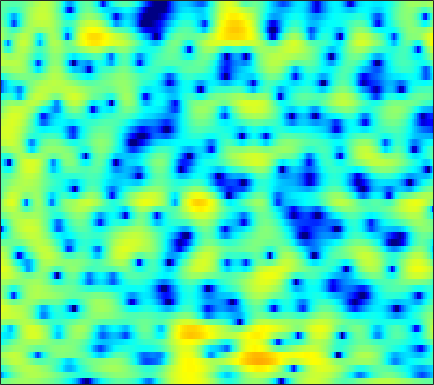

The table this chart was drawn from, first rows:
-1.1287, -0.86675, -0.5123, -0.16116, 0.10058, 0.40784, 0.66809, 0.82246, 1.0144, 1.1578, 1.2456, 1.2817, 1.2877, 1.2457, 1.1842, 1.0793, 0.94743, 0.83078, 0.6265, 0.4139, 0.14609, -0.06439, -0.37677, -0.73432
-10.99, -8.78, -6.482, -4.674, -3.553, -2.297, -1.264, -0.6129, 0.1149, 0.6971, 1.16, 1.434, 1.712, 1.897, 1.978, 2.024, 1.992, 1.924, 1.784, 1.585, 1.333, 1.111, 0.7754, 0.3965
-4.267, -3.532, -2.554, -1.62, -0.9723, -0.186, 0.4929, 0.915, 1.389, 1.75, 2.001, 2.129, 2.212, 2.217, 2.17, 2.046, 1.86, 1.679, 1.386, 1.029, 0.6065, 0.2303, -0.3494, -1.042
-0.185, 0.4129, 1.108, 1.682, 2.029, 2.387, 2.605, 2.676, 2.643, 2.455, 2.111, 1.746, 1.136, 0.4107, -0.183, -0.9529, -1.588, -1.901, -2.086, -2.023, -1.833, -1.696, -1.584, -1.626
1.237, 1.639, 2.109, 2.477, 2.683, 2.85, 2.873, 2.789, 2.521, 2.041, 1.304, 0.5535, -0.7555, -2.546, -4.316, -7.513, -11.96, -14.53, -11.58, -7.636, -4.919, -3.459, -2.067, -1.118
-1.517, -1.071, -0.5141, -0.01247, 0.3249, 0.6908, 0.96, 1.088, 1.162, 1.115, 0.9423, 0.7355, 0.3754, -0.07017, -0.416, -0.8421, -1.163, -1.299, -1.313, -1.169, -0.9116, -0.6904, -0.3966, -0.1341
-5.444, -4.62, -3.678, -2.855, -2.286, -1.575, -0.8833, -0.396, 0.196, 0.7134, 1.13, 1.372, 1.603, 1.724, 1.753, 1.721, 1.615, 1.498, 1.291, 1.028, 0.7195, 0.4587, 0.08836, -0.2833
-6.375, -6.347, -6.664, -7.093, -7.12, -6.218, -4.482, -2.978, -1.116, 0.4421, 1.68, 2.406, 3.127, 3.592, 3.792, 3.875, 3.759, 3.539, 3.085, 2.422, 1.524, 0.6769, -0.7347, -2.519
-3.022, -3.81, -5.351, -7.37, -8.625, -8.133, -5.508, -3.417, -1.088, 0.674, 1.966, 2.675, 3.333, 3.712, 3.834, 3.794, 3.557, 3.259, 2.704, 1.973, 1.056, 0.2333, -1.079, -2.655
1.194, 1.026, 0.7919, 0.6212, 0.5754, 0.6521, 0.9013, 1.159, 1.527, 1.861, 2.092, 2.161, 2.1, 1.859, 1.558, 1.016, 0.3482, -0.2112, -0.971, -1.659, -2.242, -2.586, -2.924, -3.185
3.594, 3.503, 3.367, 3.223, 3.125, 2.997, 2.873, 2.778, 2.615, 2.387, 2.051, 1.708, 1.081, 0.2123, -0.6331, -2.088, -3.968, -5.708, -8.428, -10.89, -11.2, -9.963, -8.003, -6.439
4.164, 3.945, 3.626, 3.308, 3.076, 2.797, 2.563, 2.411, 2.216, 1.998, 1.706, 1.409, 0.8634, 0.09751, -0.6584, -1.957, -3.638, -5.166, -7.447, -9.297, -9.427, -8.434, -6.788, -5.423
3.121, 2.548, 1.686, 0.7705, 0.1271, -0.5135, -0.7794, -0.7052, -0.3344, 0.1578, 0.6113, 0.8651, 1.056, 1.059, 0.9447, 0.6491, 0.2396, -0.1017, -0.539, -0.8705, -1.06, -1.096, -1.06, -0.9813
1.161, 0.1548, -1.689, -4.357, -7.254, -13.3, -15.75, -10.56, -5.92, -3.097, -1.213, -0.2088, 0.7475, 1.377, 1.683, 1.918, 2.001, 1.989, 1.908, 1.781, 1.626, 1.498, 1.323, 1.134
0.5205, -0.03508, -1.042, -2.303, -3.307, -4.372, -4.615, -4.144, -3.008, -1.761, -0.666, 0.0214, 0.7531, 1.29, 1.57, 1.828, 1.954, 1.964, 1.878, 1.687, 1.412, 1.157, 0.7823, 0.3873
1.488, 1.511, 1.371, 1.103, 0.8683, 0.5821, 0.3821, 0.304, 0.2934, 0.3783, 0.5176, 0.6423, 0.8233, 1.002, 1.131, 1.255, 1.298, 1.262, 1.084, 0.7227, 0.1598, -0.4163, -1.37, -2.482
3.295, 3.429, 3.407, 3.201, 2.953, 2.514, 1.985, 1.541, 0.9065, 0.256, -0.3404, -0.7066, -0.994, -0.9755, -0.7719, -0.3564, 0.07996, 0.3315, 0.4648, 0.297, -0.2849, -1.033, -2.614, -5.119
4.363, 4.314, 4.048, 3.554, 3.039, 2.167, 1.102, 0.1743, -1.277, -3.04, -5.26, -7.325, -10.19, -10.39, -8.181, -5.01, -2.588, -1.276, -0.08742, 0.5579, 0.7178, 0.5606, 0.005012, -0.8454
3.735, 3.462, 2.829, 1.881, 0.9575, -0.524, -2.237, -3.58, -5.276, -6.811, -8.248, -9.348, -10.51, -9.925, -8.086, -5.218, -2.738, -1.286, 0.1744, 1.144, 1.714, 1.916, 1.956, 1.8
2.953, 2.54, 1.668, 0.361, -0.9583, -3.34, -6.815, -10.66, -18.83, -16.3, -10.56, -8.024, -5.669, -3.854, -2.636, -1.153, 0.1523, 0.9836, 1.875, 2.493, 2.849, 2.946, 2.883, 2.603
1.579, 1.298, 0.7347, -0.05379, -0.8315, -2.092, -3.56, -4.638, -5.555, -5.412, -4.311, -3.231, -1.808, -0.5308, 0.2857, 1.214, 1.948, 2.367, 2.757, 2.944, 2.928, 2.776, 2.385, 1.768
-1.246, -1.188, -1.075, -0.982, -0.9372, -0.9063, -0.8764, -0.8274, -0.6702, -0.3623, 0.0728, 0.4587, 0.9996, 1.512, 1.857, 2.218, 2.442, 2.517, 2.463, 2.246, 1.846, 1.438, 0.7325, -0.1276
-6.313, -5.555, -4.226, -2.902, -1.996, -0.9677, -0.1152, 0.4256, 1.037, 1.56, 2.002, 2.284, 2.592, 2.808, 2.903, 2.919, 2.796, 2.602, 2.194, 1.596, 0.8044, 0.08784, -1.015, -2.248
-19.07, -12.09, -7.247, -4.205, -2.544, -0.8437, 0.4263, 1.179, 1.972, 2.561, 2.998, 3.236, 3.444, 3.53, 3.501, 3.343, 3.031, 2.675, 2.035, 1.16, 0.02205, -1.045, -2.799, -5.034
-5.876, -4.996, -3.51, -2, -0.9845, 0.1626, 1.083, 1.622, 2.178, 2.576, 2.845, 2.976, 3.067, 3.067, 3.004, 2.82, 2.495, 2.15, 1.516, 0.6747, -0.4122, -1.421, -3.07, -5.141
-1.462, -0.9859, -0.3125, 0.3653, 0.8205, 1.298, 1.608, 1.722, 1.735, 1.641, 1.499, 1.408, 1.352, 1.373, 1.42, 1.443, 1.353, 1.186, 0.7914, 0.2071, -0.547, -1.2, -2.12, -3.032
0.4395, 1.076, 1.827, 2.377, 2.634, 2.736, 2.498, 2.085, 1.187, -0.0977, -1.572, -2.471, -2.764, -1.964, -1.102, -0.09245, 0.5357, 0.6999, 0.5667, 0.04338, -0.7821, -1.505, -2.45, -3.114
0.3393, 1.615, 2.911, 3.752, 4.099, 4.178, 3.779, 3.109, 1.605, -0.8964, -5.104, -10.52, -12.85, -5.594, -2.583, -0.2637, 0.8775, 1.167, 0.9087, -0.06384, -1.83, -3.788, -7.519, -11.89
-1.721, -0.1863, 1.335, 2.379, 2.89, 3.219, 3.194, 2.943, 2.349, 1.518, 0.6338, 0.1213, -0.1173, 0.1326, 0.4853, 0.9073, 1.073, 0.9484, 0.4113, -0.6008, -2.128, -3.613, -5.884, -7.627
-1.893, -1.021, -0.0232, 0.7808, 1.252, 1.712, 1.985, 2.088, 2.107, 2.033, 1.908, 1.811, 1.702, 1.612, 1.533, 1.379, 1.116, 0.8256, 0.2885, -0.4052, -1.208, -1.848, -2.665, -3.318
-1.691, -1.284, -0.7378, -0.2127, 0.1588, 0.6335, 1.06, 1.346, 1.66, 1.905, 2.076, 2.151, 2.173, 2.114, 2.008, 1.776, 1.432, 1.101, 0.5636, -0.06456, -0.7497, -1.272, -1.938, -2.543
-2.122, -2.064, -1.896, -1.59, -1.25, -0.6679, 0.02323, 0.5551, 1.237, 1.827, 2.291, 2.544, 2.75, 2.794, 2.724, 2.49, 2.094, 1.691, 1.024, 0.2113, -0.7193, -1.453, -2.409, -3.228
-3.676, -4.24, -5.019, -5.402, -5.034, -3.722, -1.965, -0.6818, 0.8126, 1.981, 2.834, 3.29, 3.685, 3.837, 3.811, 3.593, 3.16, 2.68, 1.817, 0.6586, -0.873, -2.306, -4.606, -7.117
-5.662, -6.857, -10.17, -19.03, -21.26, -9.166, -4.09, -1.673, 0.5433, 2.026, 2.984, 3.446, 3.798, 3.933, 3.913, 3.755, 3.429, 3.059, 2.327, 1.268, -0.236, -1.777, -4.601, -8.548
-4.555, -4.121, -3.953, -3.796, -3.319, -2.192, -0.8266, 0.09968, 1.063, 1.626, 1.823, 1.769, 1.51, 1.21, 1.044, 0.9776, 1.058, 1.146, 1.183, 1.02, 0.641, 0.2291, -0.4308, -1.026
-0.558, 0.03588, 0.6485, 1.12, 1.408, 1.727, 1.917, 1.931, 1.702, 1.095, 0.01273, -1.174, -3.302, -5.88, -7.269, -6.689, -4.486, -2.956, -1.385, -0.3456, 0.2739, 0.544, 0.7288, 0.7822
2.434, 2.724, 3.028, 3.228, 3.284, 3.226, 2.976, 2.637, 1.915, 0.8285, -0.7443, -2.334, -5.154, -8.915, -11.35, -10.26, -7.045, -5.098, -3.254, -2.005, -1.174, -0.7615, -0.4085, -0.2445
3.376, 3.542, 3.7, 3.758, 3.725, 3.551, 3.213, 2.837, 2.163, 1.282, 0.2093, -0.6949, -1.945, -3.078, -3.715, -4.17, -4.21, -4.058, -3.772, -3.465, -3.164, -2.968, -2.779, -2.688
3.384, 3.576, 3.769, 3.863, 3.861, 3.746, 3.489, 3.198, 2.685, 2.022, 1.226, 0.5545, -0.418, -1.428, -2.196, -3.198, -4.147, -4.814, -5.534, -5.992, -6.14, -6.046, -5.768, -5.46
2.811, 3.165, 3.545, 3.807, 3.914, 3.945, 3.836, 3.657, 3.288, 2.765, 2.078, 1.454, 0.4571, -0.7469, -1.815, -3.507, -5.591, -7.453, -10.24, -12.59, -12.77, -11.59, -9.756, -8.299
1.49, 2.134, 2.822, 3.33, 3.593, 3.801, 3.852, 3.796, 3.593, 3.245, 2.74, 2.244, 1.398, 0.2808, -0.7755, -2.563, -4.934, -7.228, -11.32, -16.1, -16.04, -13.47, -10.9, -9.33
-0.2522, 0.6536, 1.596, 2.27, 2.63, 2.927, 3.069, 3.1, 3.071, 2.978, 2.82, 2.636, 2.278, 1.732, 1.18, 0.2275, -0.9617, -1.975, -3.375, -4.639, -5.652, -6.283, -7.18, -8.461
-1.919, -1.064, -0.1895, 0.3848, 0.6252, 0.7207, 0.6303, 0.5132, 0.4543, 0.6344, 1.07, 1.488, 2.016, 2.408, 2.558, 2.545, 2.304, 1.986, 1.395, 0.638, -0.2908, -1.153, -2.641, -4.747
-5.754, -4.934, -4.028, -3.498, -3.447, -3.924, -5.191, -6.713, -8.984, -8.755, -5.672, -3.363, -0.9712, 0.7098, 1.602, 2.407, 2.854, 2.999, 2.983, 2.761, 2.367, 1.966, 1.325, 0.6403
-13.34, -11.09, -8.696, -7.214, -6.681, -6.769, -7.818, -9.242, -11.53, -11.23, -7.875, -5.398, -2.833, -0.9844, 0.04415, 1.051, 1.739, 2.094, 2.402, 2.556, 2.584, 2.548, 2.45, 2.327
-14.06, -11.24, -8.472, -6.593, -5.667, -4.924, -4.565, -4.417, -4.2, -3.746, -3.024, -2.373, -1.509, -0.723, -0.2258, 0.323, 0.7684, 1.052, 1.389, 1.693, 1.962, 2.14, 2.329, 2.453
-4.98, -4.322, -3.358, -2.481, -1.931, -1.347, -0.927, -0.7094, -0.4884, -0.3366, -0.2369, -0.2143, -0.2502, -0.3921, -0.5455, -0.7604, -0.8931, -0.8666, -0.6041, -0.1098, 0.5209, 0.9942, 1.548, 1.959
0.4283, 0.609, 0.894, 1.176, 1.376, 1.594, 1.733, 1.776, 1.731, 1.534, 1.159, 0.7345, -0.06021, -1.192, -2.295, -4.116, -6.091, -7.041, -6.514, -4.548, -2.513, -1.241, 0.05483, 0.9278
2.683, 2.564, 2.453, 2.4, 2.397, 2.417, 2.418, 2.388, 2.239, 1.927, 1.381, 0.7927, -0.3162, -1.883, -3.479, -6.446, -10.97, -15.21, -13.02, -7.859, -4.534, -2.801, -1.17, -0.1273
2.577, 2.039, 1.442, 1.12, 1.068, 1.221, 1.49, 1.677, 1.815, 1.757, 1.46, 1.056, 0.2641, -0.7724, -1.678, -2.953, -4.025, -4.5, -4.467, -3.764, -2.705, -1.882, -0.8925, -0.1621
1.086, -0.625, -2.916, -4.085, -3.567, -1.893, -0.2241, 0.7417, 1.643, 2.114, 2.204, 2.028, 1.521, 0.719, -0.02536, -1.109, -2.11, -2.656, -2.906, -2.545, -1.729, -0.9911, -0.05783, 0.6812
0.8162, -1.861, -6.997, -11.52, -8.077, -3.46, -0.6077, 0.8354, 2.126, 2.874, 3.152, 3.088, 2.63, 1.682, 0.6109, -1.407, -4.337, -7.165, -9.683, -6.865, -3.365, -1.42, 0.3629, 1.461
2.134, 1.049, -0.2344, -1.005, -1.12, -0.7451, -0.03955, 0.5699, 1.341, 1.973, 2.364, 2.463, 2.26, 1.636, 0.8318, -0.7665, -3.041, -4.958, -6.311, -4.755, -2.279, -0.7631, 0.6522, 1.408
1.191, 0.4355, -0.6477, -1.732, -2.434, -3.058, -3.102, -2.723, -1.808, -0.7386, 0.2415, 0.8082, 1.299, 1.493, 1.454, 1.215, 0.8774, 0.6636, 0.5655, 0.7433, 1.093, 1.369, 1.627, 1.64
-0.5255, -1.38, -2.967, -5.194, -7.479, -11.73, -14.76, -11.84, -7.299, -4.137, -1.927, -0.7102, 0.5058, 1.338, 1.775, 2.17, 2.42, 2.533, 2.629, 2.681, 2.671, 2.605, 2.401, 2.042
-1.463, -2.13, -3.38, -5.091, -6.685, -8.898, -9.809, -8.814, -6.383, -4.042, -2.146, -0.9937, 0.2379, 1.191, 1.752, 2.329, 2.739, 2.953, 3.122, 3.158, 3.063, 2.897, 2.532, 1.992
-1.55, -1.826, -2.312, -2.887, -3.301, -3.676, -3.72, -3.492, -2.893, -2.085, -1.212, -0.5548, 0.2536, 0.9788, 1.458, 2.003, 2.433, 2.682, 2.899, 2.971, 2.885, 2.705, 2.306, 1.693
-1.399, -1.471, -1.661, -1.877, -2.014, -2.129, -2.127, -2.033, -1.804, -1.474, -1.071, -0.7334, -0.2365, 0.2908, 0.7053, 1.26, 1.785, 2.124, 2.473, 2.679, 2.705, 2.597, 2.274, 1.735
